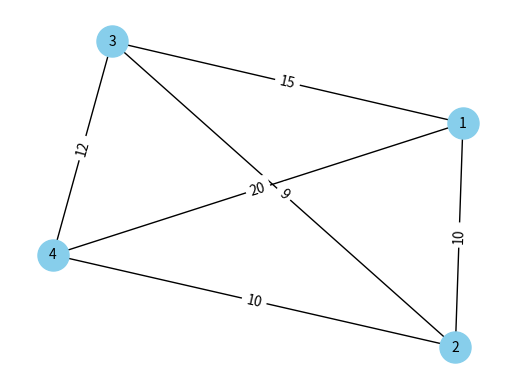

The script that saved this image:
import numpy as np
import matplotlib.pyplot as plt
import networkx as nx
import sys

# Ma trận khoảng cách
dist_matrix = np.array([
    [0, 10, 15, 20],
    [5, 0, 9, 10],
    [6, 13, 0, 12],
    [8, 8, 9, 0],
])

# Tạo đồ thị
G = nx.Graph()

# Thêm các thành phố vào đồ thị
for i in range(1, dist_matrix.shape[0] + 1):  # Thay đổi range từ 1 đến dist_matrix.shape[0] + 1
    G.add_node(i)

# Thêm các cạnh đường đi vào đồ thị
for i in range(1, dist_matrix.shape[0] + 1):  # Thay đổi range từ 1 đến dist_matrix.shape[0] + 1
    for j in range(i + 1, dist_matrix.shape[1] + 1):  # Thay đổi range từ i + 1 đến dist_matrix.shape[1] + 1
        G.add_edge(i, j, weight=dist_matrix[i - 1, j - 1])  # Trừ 1 ở đây để lấy giá trị từ ma trận khoảng cách

# Vẽ đồ thị
pos = nx.spring_layout(G)  # Xác định vị trí của các nút
labels = nx.get_edge_attributes(G, 'weight')  # Nhãn trọng số cho các cạnh

nx.draw_networkx_nodes(G, pos, node_color='skyblue', node_size=500)
nx.draw_networkx_edges(G, pos)
nx.draw_networkx_labels(G, pos, font_size=10)
nx.draw_networkx_edge_labels(G, pos, edge_labels=labels)

plt.axis('off')
plt.show()
